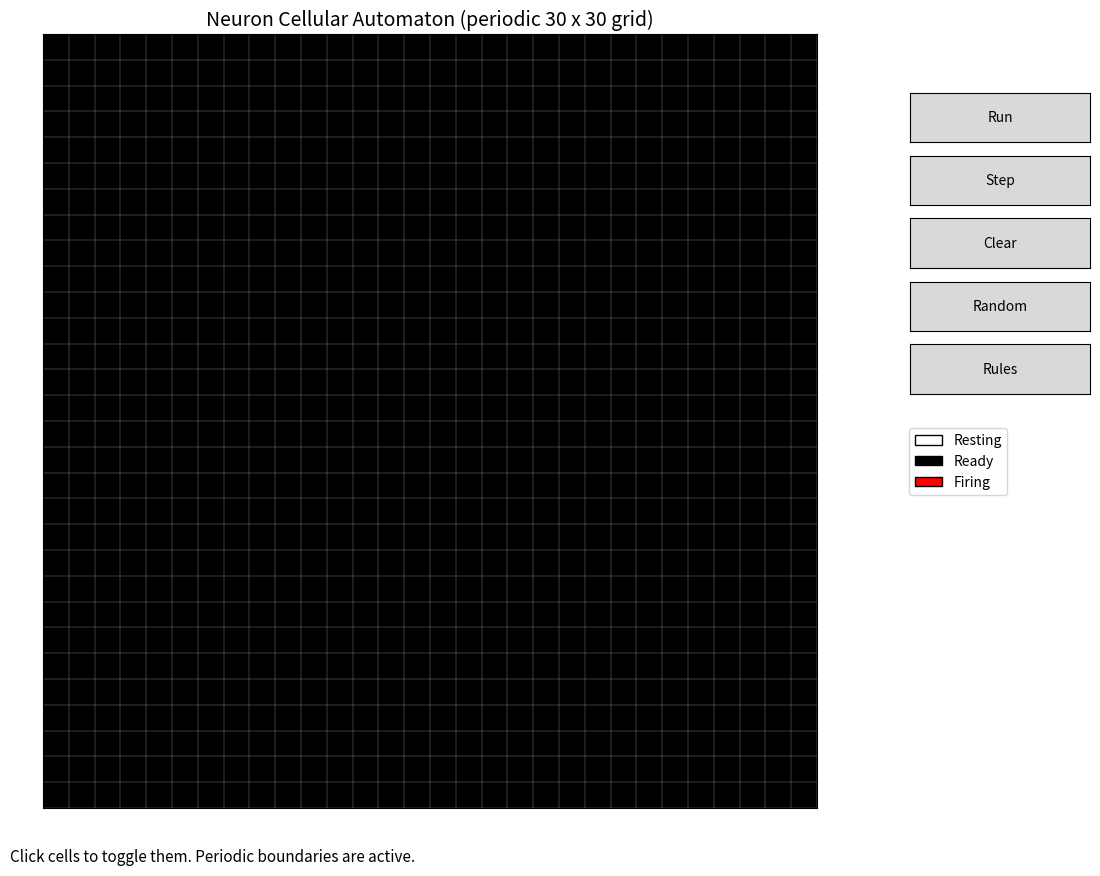

Here is the Python script that generated this plot:
"""
 * This code is based on 
 *
 * gameOfLifeInteractiveToric.py
 *
 * which was given to us in the context of the Modelling Complex Systems Course 2026 at Uppsala University
 *
 * Copyright (c) 2026, Jordi-Lluis Figueras
 *
 * Redistribution and use in source and binary forms, with or without modification, are permitted provided that the following conditions are met:
 *
 * Redistributions of source code must retain the above copyright notice, this list of conditions and the following disclaimer.
 * Redistributions in binary form must reproduce the above copyright notice, this list of conditions and the following disclaimer in the documentation and/or other materials provided with the distribution.
 *
 * OpenAI Codex / ChatGPT 5.4 has been used in the editing of this file.
 *
 * THIS SOFTWARE IS PROVIDED BY THE COPYRIGHT HOLDERS AND CONTRIBUTORS "AS IS" AND ANY EXPRESS OR IMPLIED WARRANTIES, INCLUDING, BUT NOT LIMITED TO, THE IMPLIED WARRANTIES OF MERCHANTABILITY AND FITNESS FOR A PARTICULAR PURPOSE ARE DISCLAIMED. IN NO EVENT SHALL THE COPYRIGHT OWNER OR CONTRIBUTORS BE LIABLE FOR ANY DIRECT, INDIRECT, INCIDENTAL, SPECIAL, EXEMPLARY, OR CONSEQUENTIAL DAMAGES (INCLUDING, BUT NOT LIMITED TO, PROCUREMENT OF SUBSTITUTE GOODS OR SERVICES; LOSS OF USE, DATA, OR PROFITS; OR BUSINESS INTERRUPTION) HOWEVER CAUSED AND ON ANY THEORY OF LIABILITY, WHETHER IN CONTRACT, STRICT LIABILITY, OR TORT (INCLUDING NEGLIGENCE OR OTHERWISE) ARISING IN ANY WAY OUT OF THE USE OF THIS SOFTWARE, EVEN IF ADVISED OF THE POSSIBILITY OF SUCH DAMAGE.
 *
"""

"""Neuron cellular automaton with periodic boundary conditions.

Usage:
  - Click on the grid once to produce a ready cell and twice for a firing cell
  - Press Run to start the evolution.
  - Press Pause to stop it.
  - Step advances one generation.
  - Clear resets the board.
  - Random fills the board with a random initial condition.
  
The board uses periodic boundary conditions, so gliders that leave one side of
the grid re-enter on the opposite side.
"""

import matplotlib.pyplot as plt
import numpy as np
from matplotlib.widgets import Button
from matplotlib.colors import ListedColormap
from matplotlib.patches import Patch


nRows = 30
nCols = 30
updateIntervalMs = 100
rulesText = (
  "Neuron Cellular Automaton\n\n"
  "1. A ready neuron becomes firing at the next step if exactly two of its neighbours are firing.\n"
  "2. A firing neuron becomes resting at the next step.\n"
  "3. A resting neuron becomes ready at the next step.\n"
  "This version uses periodic boundary conditions. Cells leaving one edge "
  "re-enter through the opposite edge."
)


#new function to have three states
def count_neighbors_by_state(grid, state):
    return sum(
        np.roll(np.roll(grid == state, i, axis=0), j, axis=1)
        for i in (-1, 0, 1)
        for j in (-1, 0, 1)
        if not (i == 0 and j == 0)
    )

#list with ready and firing neighbours
def lifeStep(grid):
    n1 = count_neighbors_by_state(grid, 1)
    n2 = count_neighbors_by_state(grid, 2)

#implementation of the new rules
    new = np.zeros_like(grid)
    new[(grid==1) & (n2==2)] = 2
    new[(grid==2)] = 0
    new[(grid==0)] = 1
    new[(grid==1) & (n2!=2)] = 1

    return new


class GameOfLifeApp:
  def __init__(self):
    self.grid = np.ones((nRows, nCols), dtype = int)
    self.isRunning = False
    self.isMouseDown = False
    self.drawValue = 1
    self.rulesFigure = None

    self.fig = plt.figure(figsize = (12, 9))
    self.ax = self.fig.add_axes([0.05, 0.08, 0.70, 0.86])

    self.cmap = ListedColormap(["white", "black", "red"]) #colours used for the three states

    self.image = self.ax.imshow(
        self.grid,
        cmap=self.cmap,
        interpolation="nearest",
        vmin=0,
        vmax=2,
        origin="upper",
    )

    self.ax.set_title(f"Neuron Cellular Automaton (periodic {nRows} x {nCols} grid)", fontsize = 14)
    self.ax.set_xticks(np.arange(-0.5, nCols, 1), minor = True)
    self.ax.set_yticks(np.arange(-0.5, nRows, 1), minor = True)
    self.ax.grid(which = "minor", color = "lightgray", linewidth = 0.20)
    self.ax.tick_params(which = "both", bottom = False, left = False, labelbottom = False, labelleft = False)

    self.statusText = self.fig.text(
      0.05,
      0.02,
      "Click cells to toggle them. Periodic boundaries are active.",
      fontsize = 11,
    )

    self.timer = self.fig.canvas.new_timer(interval = updateIntervalMs)
    self.timer.add_callback(self.advanceOneStep)

    legendElements = [
    Patch(facecolor="white", edgecolor="black", label="Resting"),
    Patch(facecolor="black", edgecolor="black", label="Ready"),
    Patch(facecolor="red", edgecolor="black", label="Firing"),
    ]


    self.ax.legend(
      handles=legendElements,
      loc="upper left",
      bbox_to_anchor=(1.11, 0.5),
    )
    '''
    self.fig.text(0.80, 0.10,
    "States:\n0 = Resting\n1 = Ready\n2 = Firing",
    fontsize=10)
    '''
    self.runButton = self._makeButton([0.80, 0.82, 0.15, 0.055], "Run", self.toggleRun)
    self.stepButton = self._makeButton([0.80, 0.75, 0.15, 0.055], "Step", self.stepOnce)
    self.clearButton = self._makeButton([0.80, 0.68, 0.15, 0.055], "Clear", self.clearGrid)
    self.randomButton = self._makeButton([0.80, 0.61, 0.15, 0.055], "Random", self.randomizeGrid)
    self.rulesButton = self._makeButton([0.80, 0.54, 0.15, 0.055], "Rules", self.showRules)

    self.fig.canvas.mpl_connect("button_press_event", self.onMousePress)
    self.fig.canvas.mpl_connect("button_release_event", self.onMouseRelease)
    self.fig.canvas.mpl_connect("motion_notify_event", self.onMouseMove)
    self.fig.canvas.mpl_connect("close_event", self.onClose)

  def _makeButton(self, rect, label, callback):
    axis = self.fig.add_axes(rect)
    button = Button(axis, label)
    button.on_clicked(callback)
    return button

  def gridCoordinates(self, event):
    if event.inaxes != self.ax or event.xdata is None or event.ydata is None:
      return None

    col = int(np.floor(event.xdata + 0.5))
    row = int(np.floor(event.ydata + 0.5))

    if row < 0 or row >= nRows or col < 0 or col >= nCols:
      return None

    return row, col

  def refreshDisplay(self):
    self.image.set_data(self.grid)
    self.fig.canvas.draw_idle()

  def updateStatus(self, text):
    self.statusText.set_text(text)
    self.fig.canvas.draw_idle()

  def paintCell(self, row, col, value):
    if self.grid[row, col] != value:
      self.grid[row, col] = value
      self.refreshDisplay()
  '''
  def placePattern(self, pattern, anchorRow = None, anchorCol = None):
    if anchorRow is None:
      patternHeight = max(row for row, _ in pattern) + 1
      anchorRow = (nRows - patternHeight) // 2

    if anchorCol is None:
      patternWidth = max(col for _, col in pattern) + 1
      anchorCol = (nCols - patternWidth) // 2

    self.grid.fill(0)
    for rowOffset, colOffset in pattern:
      row = (anchorRow + rowOffset) % nRows
      col = (anchorCol + colOffset) % nCols
      self.grid[row, col] = 1
  
    self.refreshDisplay()
  
  def loadPreset(self, name):
    if self.isRunning:
      self.toggleRun(None)

    self.placePattern(presetPatterns[name])
    self.updateStatus(f"Loaded preset: {name}.")
  '''
  def onMousePress(self, event):
    coordinates = self.gridCoordinates(event)
    if coordinates is None:
      return

    row, col = coordinates
    self.isMouseDown = True
    self.drawValue = (self.grid[row, col] + 1) % 3
    self.paintCell(row, col, self.drawValue)

  def onMouseMove(self, event):
    if not self.isMouseDown:
      return

    coordinates = self.gridCoordinates(event)
    if coordinates is None:
      return

    row, col = coordinates
    self.paintCell(row, col, self.drawValue)

  def onMouseRelease(self, _event):
    self.isMouseDown = False

  def toggleRun(self, _event):
    if self.isRunning:
      self.isRunning = False
      self.timer.stop()
      self.runButton.label.set_text("Run")
      self.updateStatus("Simulation paused. You can keep editing the grid.")
    else:
      self.isRunning = True
      self.timer.start()
      self.runButton.label.set_text("Pause")
      self.updateStatus("Simulation running with periodic boundaries.")
      self.fig.canvas.draw_idle()

  def stepOnce(self, _event):
    if self.isRunning:
      self.toggleRun(None)

    self.advanceOneStep()
    self.updateStatus("Advanced one generation.")

  def clearGrid(self, _event):
    if self.isRunning:
      self.toggleRun(None)

    self.grid.fill(1)
    self.refreshDisplay()
    self.updateStatus("Grid cleared.")

  def randomizeGrid(self, _event):
    if self.isRunning:
      self.toggleRun(None)
    
    probs = [0.1, 0.8, 0.1]  # states 0,1,2
    self.grid = np.random.choice([0,1,2], size=(nRows,nCols), p=probs)

    
    self.refreshDisplay()
    self.updateStatus("Random initial condition loaded.")


  def showRules(self, _event):
    if self.rulesFigure is not None and plt.fignum_exists(self.rulesFigure.number):
      self.rulesFigure.canvas.manager.show()
      self.rulesFigure.canvas.draw_idle()
      return

    self.rulesFigure = plt.figure(figsize = (6.8, 4.0))
    self.rulesFigure.suptitle("Game of Life Rules", fontsize = 13)
    rulesAxis = self.rulesFigure.add_axes([0.06, 0.08, 0.88, 0.8])
    rulesAxis.axis("off")
    rulesAxis.text(0.0, 1.0, rulesText, va = "top", fontsize = 11, wrap = True)
    self.rulesFigure.canvas.draw_idle()

  def advanceOneStep(self):
    self.grid = lifeStep(self.grid)
    self.refreshDisplay()

  def onClose(self, _event):
    self.timer.stop()


def main():
  GameOfLifeApp()
  plt.show()


if __name__ == "__main__":
  main()
